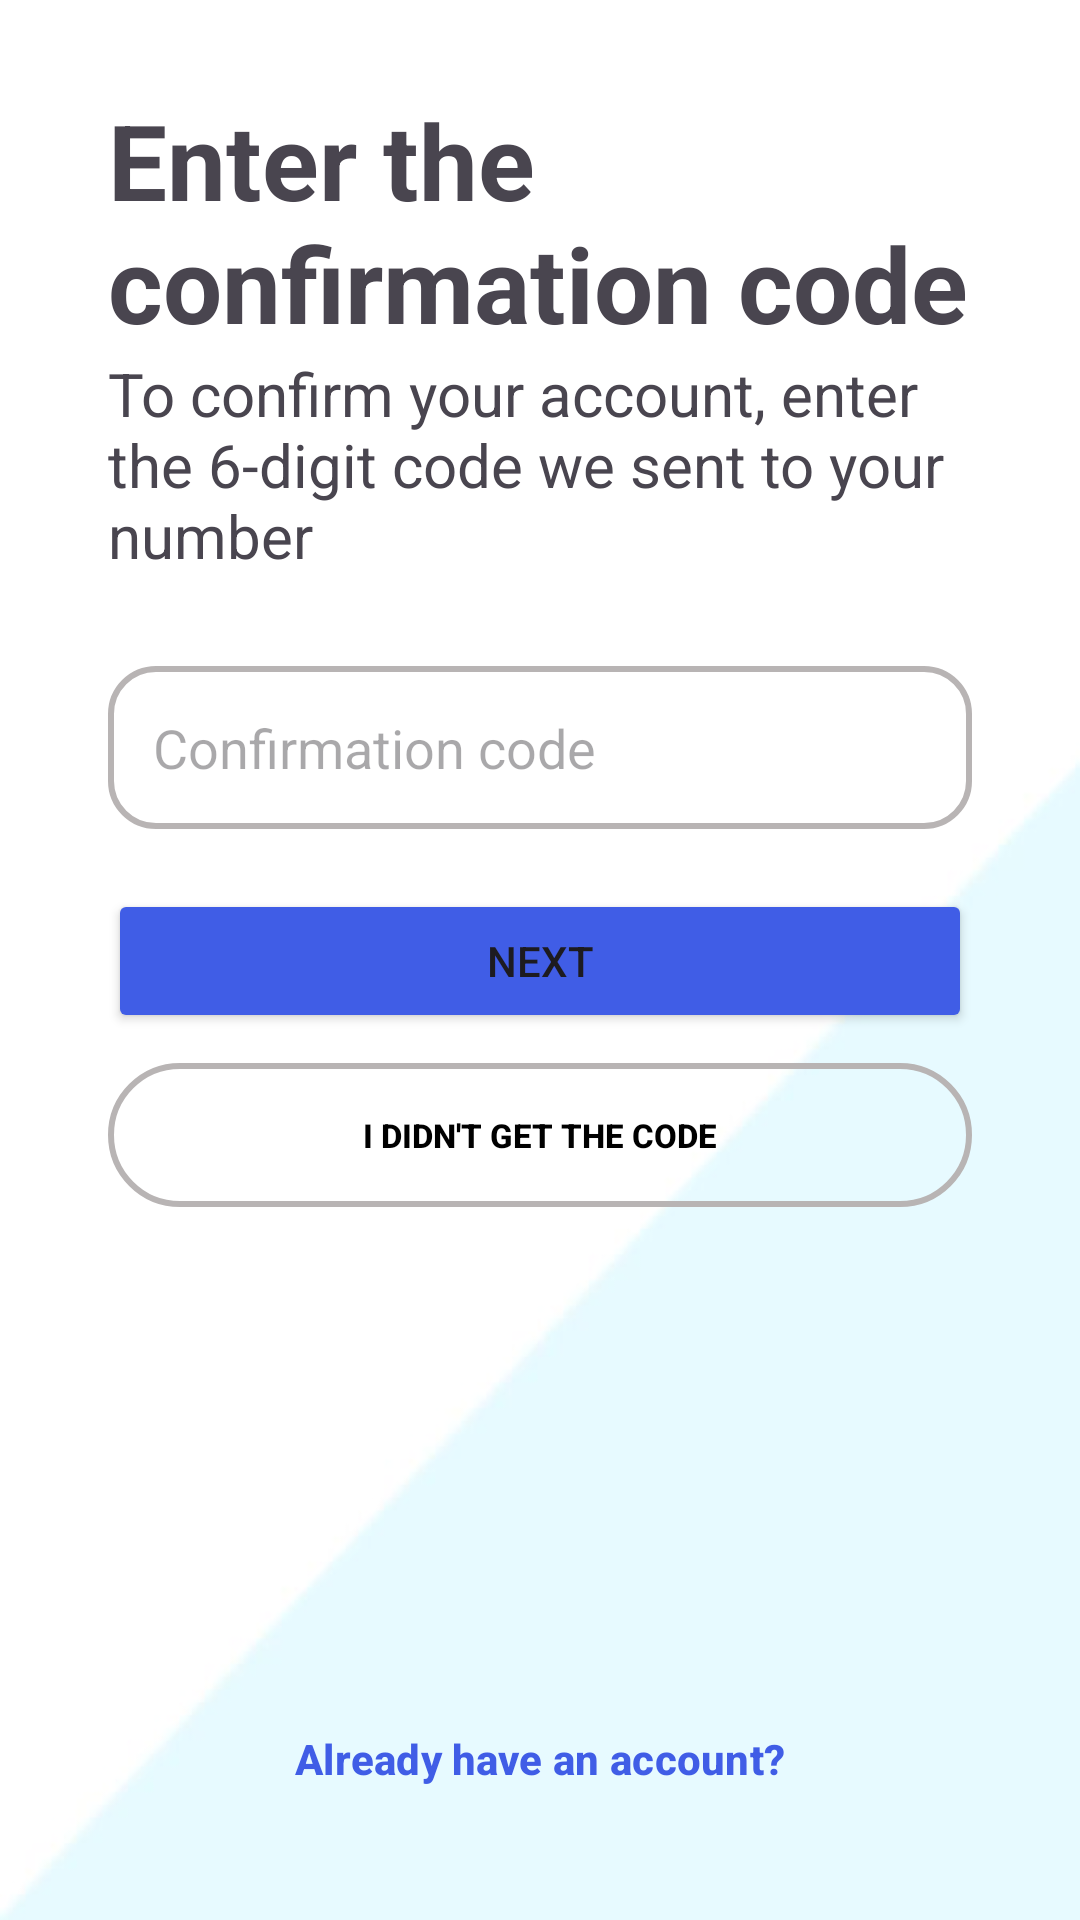

Write the Android layout XML for this screen, with the resource values it uses.
<!-- AndroidManifest.xml: application theme Theme.Instagramapp -->
<!-- res/layout/fragment_mobile_code.xml -->
<?xml version="1.0" encoding="utf-8"?>
<androidx.constraintlayout.widget.ConstraintLayout xmlns:android="http://schemas.android.com/apk/res/android"
    xmlns:tools="http://schemas.android.com/tools"
    android:layout_width="match_parent"
    android:layout_height="match_parent"
    xmlns:app="http://schemas.android.com/apk/res-auto"
    tools:context=".MobileCodeFragment"
    android:background="@drawable/login_background">
    <ImageButton
        android:id="@+id/btnBack"
        android:layout_width="wrap_content"
        android:layout_height="wrap_content"
        android:background="@color/white"
        android:contentDescription="@string/back"
        android:padding="15dp"
        android:src="@drawable/back_button"
        app:layout_constraintStart_toStartOf="parent"
        app:layout_constraintTop_toTopOf="parent" />

    <TextView
        android:id="@+id/txtEnterCode"
        android:layout_width="0dp"
        android:layout_height="wrap_content"
        android:text="@string/enter_the_confirmation_code"
        android:textSize="35sp"
        android:textStyle="bold"
        app:layout_constraintEnd_toEndOf="@id/guideline2"
        app:layout_constraintStart_toStartOf="@id/guideline"
        app:layout_constraintTop_toBottomOf="@+id/btnBack"
        />
    <TextView
        android:id="@+id/txtConfirm6Digit"
        android:layout_width="0dp"
        android:layout_height="wrap_content"
        android:textSize="20sp"
        android:text="@string/enter_the_6_digit_code"
        app:layout_constraintEnd_toEndOf="@id/guideline2"
        app:layout_constraintStart_toStartOf="@id/guideline"
        app:layout_constraintTop_toBottomOf="@+id/txtEnterCode"
        />

    <EditText
        android:id="@+id/edtConfirmationCode"
        android:layout_width="0dp"
        android:layout_height="wrap_content"
        android:layout_marginTop="30dp"
        android:autofillHints="name"
        android:background="@drawable/login_edit_background"
        android:hint="Confirmation code"
        android:inputType="number"
        android:padding="15dp"
        app:layout_constraintEnd_toEndOf="@id/guideline2"
        app:layout_constraintStart_toStartOf="@id/guideline"
        app:layout_constraintTop_toBottomOf="@+id/txtConfirm6Digit" />

    <Button
        android:id="@+id/btnNext"
        android:layout_width="0dp"
        android:layout_height="wrap_content"
        android:layout_marginTop="20dp"
        android:backgroundTint="@color/blue"
        android:text="@string/next"
        app:layout_constraintEnd_toEndOf="@id/guideline2"
        app:layout_constraintStart_toStartOf="@id/guideline"
        app:layout_constraintTop_toBottomOf="@+id/edtConfirmationCode" />
    <androidx.appcompat.widget.AppCompatButton
        android:id="@+id/btnWithEmail"
        android:layout_width="0dp"
        android:layout_height="wrap_content"
        android:text="@string/i_didn_t_get_the_code"
        android:textColor="@color/black"
        android:textStyle="bold"
        android:textSize="11sp"
        android:layout_marginTop="10dp"
        android:background="@drawable/grey_button_background"
        app:layout_constraintEnd_toEndOf="@id/guideline2"
        app:layout_constraintStart_toStartOf="@id/guideline"
        app:layout_constraintTop_toBottomOf="@+id/btnNext" />


    <Button
        android:id="@+id/btnText"
        style="@style/Widget.Material3.Button.TextButton"
        android:layout_width="wrap_content"
        android:layout_height="wrap_content"
        android:text="@string/already_have_an_account"
        android:textColor="@color/blue"
        android:textStyle="bold"
        app:layout_constraintVertical_bias="0.95"
        app:layout_constraintBottom_toBottomOf="parent"
        app:layout_constraintEnd_toEndOf="@id/guideline2"
        app:layout_constraintStart_toStartOf="@id/guideline"
        app:layout_constraintTop_toTopOf="parent"></Button>

    <androidx.constraintlayout.widget.Guideline
        android:id="@+id/guideline"
        android:layout_width="wrap_content"
        android:layout_height="wrap_content"
        android:orientation="vertical"
        app:layout_constraintGuide_percent="0.1" />

    <androidx.constraintlayout.widget.Guideline
        android:id="@+id/guideline2"
        android:layout_width="wrap_content"
        android:layout_height="wrap_content"
        android:orientation="vertical"
        app:layout_constraintGuide_percent="0.9" />




</androidx.constraintlayout.widget.ConstraintLayout>
<!-- resources referenced by this layout -->
<resources>
  <color name="black">#FF000000</color>
  <color name="blue">#405DE6</color>
  <color name="white">#FFFFFFFF</color>
  <!-- drawable grey_button_background (drawable) -->
  <?xml version="1.0" encoding="utf-8"?>
  <shape xmlns:android="http://schemas.android.com/apk/res/android">
      <stroke
          android:width="2dp"
          android:color="@color/grey" />
      <corners android:radius="25dp" />
  </shape>
  <!-- drawable login_background: jpg bitmap (drawable, 16957 bytes) -->
  <!-- drawable login_edit_background (drawable) -->
  <?xml version="1.0" encoding="utf-8"?>
  <shape xmlns:android="http://schemas.android.com/apk/res/android">
      <stroke android:width="2dp" android:color="@color/grey"/>
      <corners android:radius="15dp"/>
  </shape>
  <string name="already_have_an_account">Already have an account?</string>
  <string name="back">back</string>
  <string name="enter_the_6_digit_code">To confirm your account, enter the 6-digit code we sent to your number</string>
  <string name="enter_the_confirmation_code">Enter the confirmation code</string>
  <string name="i_didn_t_get_the_code">I didn\'t get the code</string>
  <string name="next">Next</string>
  <style name="Theme.Instagramapp" parent="Base.Theme.Instagramapp" />
  <color name="grey">#B8B4B4</color>
  <style name="Base.Theme.Instagramapp" parent="Theme.Material3.DayNight.NoActionBar">
          
          
      </style>
</resources>
